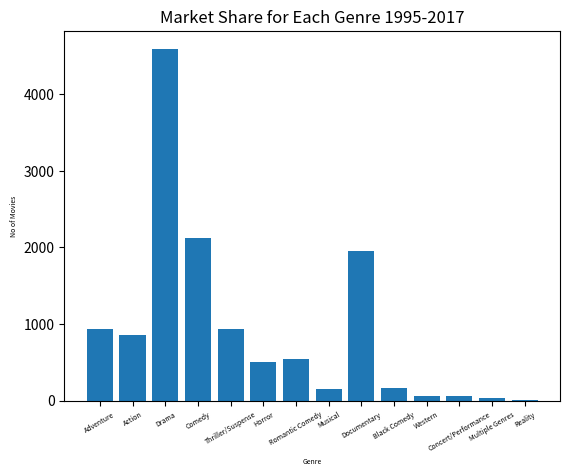

Python code for this plot:
import matplotlib.pyplot as plt
import numpy as np

label = ['Adventure', 'Action', 'Drama', 'Comedy', 'Thriller/Suspense', 'Horror', 'Romantic Comedy', 'Musical',
         'Documentary', 'Black Comedy', 'Western', 'Concert/Performance', 'Multiple Genres', 'Reality']

no_movies = [
    941,
    854,
    4595,
    2125,
    942,
    509,
    548,
    149,
    1952,
    161,
    64,
    61,
    35,
    5
]
index = np.arange(len(label))
plt.bar(index, no_movies)
plt.xlabel('Genre', fontsize=5)
plt.ylabel('No of Movies', fontsize=5)
plt.xticks(index, label, fontsize=5, rotation=30)
plt.title('Market Share for Each Genre 1995-2017')
plt.show()
